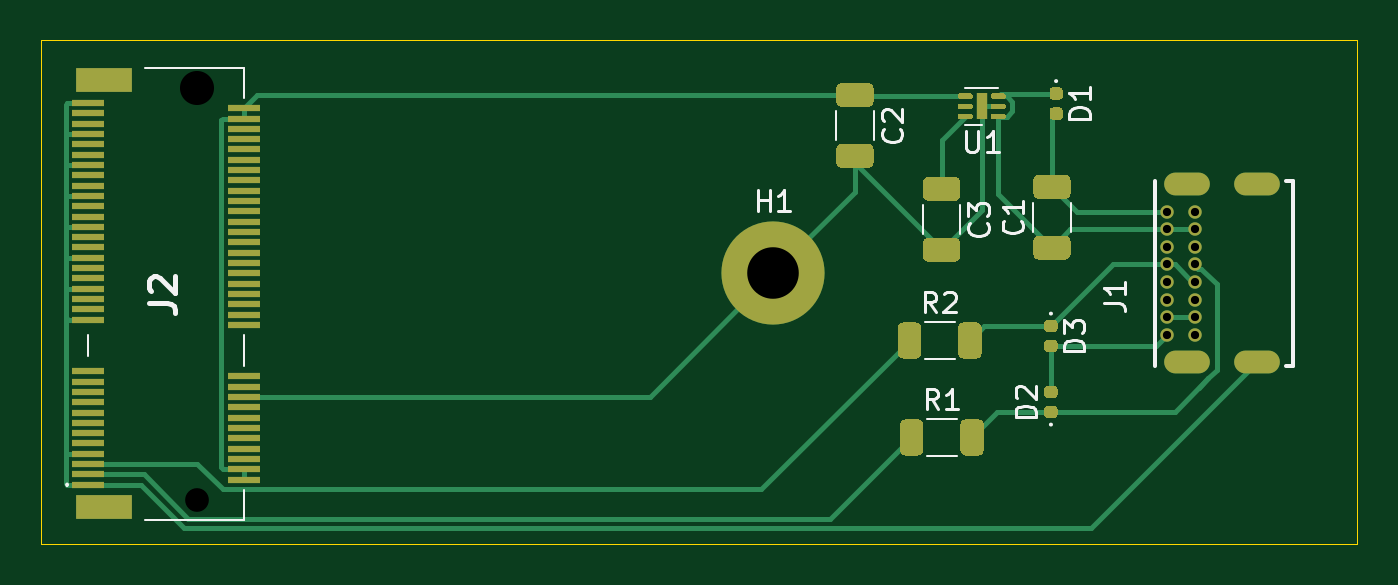
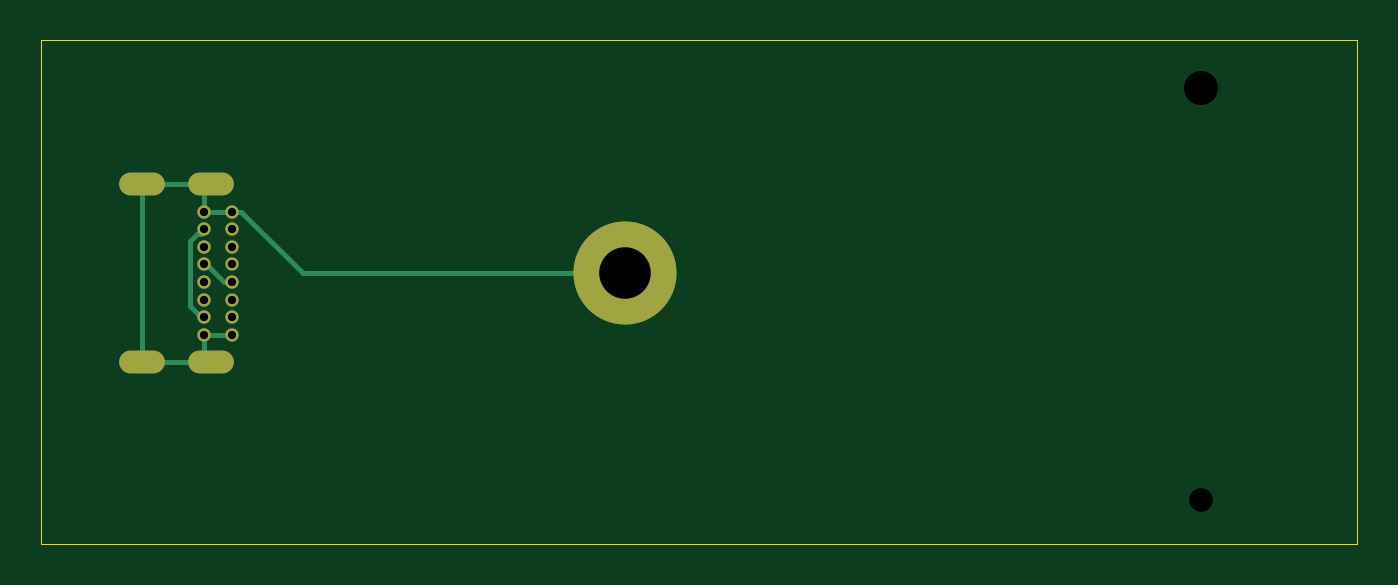
Circuit board: 11 layer files. Board 63.8 x 24.4 mm.
- bottom_copper: m2-USBC-Adapter-B_Cu.gbr (3079 bytes)
- bottom_mask: m2-USBC-Adapter-B_Mask.gbr (1113 bytes)
- paste: m2-USBC-Adapter-B_Paste.gbr (468 bytes)
- bottom_silk: m2-USBC-Adapter-B_SilkS.gbr (1116 bytes)
- outline: m2-USBC-Adapter-Edge_Cuts.gbr (900 bytes)
- top_copper: m2-USBC-Adapter-F_Cu.gbr (20523 bytes)
- top_mask: m2-USBC-Adapter-F_Mask.gbr (10529 bytes)
- paste: m2-USBC-Adapter-F_Paste.gbr (10502 bytes)
- top_silk: m2-USBC-Adapter-F_SilkS.gbr (18894 bytes)
- drill: m2-USBC-Adapter-NPTH.drl (329 bytes)
- drill: m2-USBC-Adapter-PTH.drl (774 bytes)

=== bottom_copper: m2-USBC-Adapter-B_Cu.gbr ===
%TF.GenerationSoftware,KiCad,Pcbnew,(5.1.10)-1*%
%TF.CreationDate,2021-11-29T10:36:54-06:00*%
%TF.ProjectId,m2-USBC-Adapter,6d322d55-5342-4432-9d41-646170746572,rev?*%
%TF.SameCoordinates,Original*%
%TF.FileFunction,Copper,L2,Bot*%
%TF.FilePolarity,Positive*%
%FSLAX46Y46*%
G04 Gerber Fmt 4.6, Leading zero omitted, Abs format (unit mm)*
G04 Created by KiCad (PCBNEW (5.1.10)-1) date 2021-11-29 10:36:54*
%MOMM*%
%LPD*%
G01*
G04 APERTURE LIST*
%TA.AperFunction,ComponentPad*%
%ADD10O,2.216000X1.108000*%
%TD*%
%TA.AperFunction,ComponentPad*%
%ADD11C,0.650000*%
%TD*%
%TA.AperFunction,ComponentPad*%
%ADD12C,5.000000*%
%TD*%
%TA.AperFunction,Conductor*%
%ADD13C,0.254000*%
%TD*%
G04 APERTURE END LIST*
D10*
%TO.P,J1,P4*%
%TO.N,GND*%
X137585000Y-98815000D03*
%TO.P,J1,P3*%
X137585000Y-90165000D03*
%TO.P,J1,P2*%
X134205000Y-90165000D03*
%TO.P,J1,P1*%
X134205000Y-98815000D03*
D11*
%TO.P,J1,B12*%
X134575000Y-97465000D03*
%TO.P,J1,B9*%
%TO.N,/5V*%
X134575000Y-96615000D03*
%TO.P,J1,B8*%
%TO.N,Net-(J1-PadB8)*%
X134575000Y-95765000D03*
%TO.P,J1,B7*%
%TO.N,/D_plus_USB*%
X134575000Y-94915000D03*
%TO.P,J1,B6*%
%TO.N,/D_minus_USB*%
X134575000Y-94065000D03*
%TO.P,J1,B5*%
%TO.N,Net-(J1-PadB5)*%
X134575000Y-93215000D03*
%TO.P,J1,B4*%
%TO.N,/5V*%
X134575000Y-92365000D03*
%TO.P,J1,B1*%
%TO.N,GND*%
X134575000Y-91515000D03*
%TO.P,J1,A12*%
X133225000Y-91515000D03*
%TO.P,J1,A9*%
%TO.N,/5V*%
X133225000Y-92365000D03*
%TO.P,J1,A8*%
%TO.N,Net-(J1-PadA8)*%
X133225000Y-93215000D03*
%TO.P,J1,A7*%
%TO.N,/D_plus_USB*%
X133225000Y-94065000D03*
%TO.P,J1,A6*%
%TO.N,/D_minus_USB*%
X133225000Y-94915000D03*
%TO.P,J1,A5*%
%TO.N,Net-(J1-PadA5)*%
X133225000Y-95765000D03*
%TO.P,J1,A4*%
%TO.N,/5V*%
X133225000Y-96615000D03*
%TO.P,J1,A1*%
%TO.N,GND*%
X133225000Y-97465000D03*
%TD*%
D12*
%TO.P,H1,1*%
%TO.N,GND*%
X114150000Y-94500000D03*
%TD*%
D13*
%TO.N,GND*%
X134205000Y-90165000D02*
X137585000Y-90165000D01*
X133225000Y-91515000D02*
X134575000Y-91515000D01*
X134575000Y-90535000D02*
X134205000Y-90165000D01*
X134575000Y-91515000D02*
X134575000Y-90535000D01*
X134205000Y-98815000D02*
X137585000Y-98815000D01*
X133225000Y-97465000D02*
X134575000Y-97465000D01*
X134575000Y-98445000D02*
X134205000Y-98815000D01*
X134575000Y-97465000D02*
X134575000Y-98445000D01*
X137585000Y-98815000D02*
X137585000Y-90165000D01*
X129780381Y-94500000D02*
X114150000Y-94500000D01*
X132765381Y-91515000D02*
X129780381Y-94500000D01*
X133225000Y-91515000D02*
X132765381Y-91515000D01*
%TO.N,/5V*%
X134460038Y-92365000D02*
X134575000Y-92365000D01*
X134575000Y-96615000D02*
X134575000Y-96575000D01*
X135227001Y-96077961D02*
X134689962Y-96615000D01*
X135227001Y-92902039D02*
X135227001Y-96077961D01*
X134689962Y-96615000D02*
X134575000Y-96615000D01*
X134887961Y-92562999D02*
X135227001Y-92902039D01*
X134712999Y-92562999D02*
X134887961Y-92562999D01*
X134575000Y-92425000D02*
X134712999Y-92562999D01*
X134575000Y-92365000D02*
X134575000Y-92425000D01*
%TO.N,/D_minus_USB*%
X134460038Y-94065000D02*
X134575000Y-94065000D01*
X133610038Y-94915000D02*
X134460038Y-94065000D01*
X133225000Y-94915000D02*
X133610038Y-94915000D01*
%TD*%
M02*

=== bottom_mask: m2-USBC-Adapter-B_Mask.gbr ===
%TF.GenerationSoftware,KiCad,Pcbnew,(5.1.10)-1*%
%TF.CreationDate,2021-11-29T10:36:54-06:00*%
%TF.ProjectId,m2-USBC-Adapter,6d322d55-5342-4432-9d41-646170746572,rev?*%
%TF.SameCoordinates,Original*%
%TF.FileFunction,Soldermask,Bot*%
%TF.FilePolarity,Negative*%
%FSLAX46Y46*%
G04 Gerber Fmt 4.6, Leading zero omitted, Abs format (unit mm)*
G04 Created by KiCad (PCBNEW (5.1.10)-1) date 2021-11-29 10:36:54*
%MOMM*%
%LPD*%
G01*
G04 APERTURE LIST*
%ADD10O,2.216000X1.108000*%
%ADD11C,0.650000*%
%ADD12C,5.000000*%
G04 APERTURE END LIST*
D10*
%TO.C,J1*%
X137585000Y-98815000D03*
X137585000Y-90165000D03*
X134205000Y-90165000D03*
X134205000Y-98815000D03*
D11*
X134575000Y-97465000D03*
X134575000Y-96615000D03*
X134575000Y-95765000D03*
X134575000Y-94915000D03*
X134575000Y-94065000D03*
X134575000Y-93215000D03*
X134575000Y-92365000D03*
X134575000Y-91515000D03*
X133225000Y-91515000D03*
X133225000Y-92365000D03*
X133225000Y-93215000D03*
X133225000Y-94065000D03*
X133225000Y-94915000D03*
X133225000Y-95765000D03*
X133225000Y-96615000D03*
X133225000Y-97465000D03*
%TD*%
D12*
%TO.C,H1*%
X114150000Y-94500000D03*
%TD*%
M02*

=== paste: m2-USBC-Adapter-B_Paste.gbr ===
%TF.GenerationSoftware,KiCad,Pcbnew,(5.1.10)-1*%
%TF.CreationDate,2021-11-29T10:36:54-06:00*%
%TF.ProjectId,m2-USBC-Adapter,6d322d55-5342-4432-9d41-646170746572,rev?*%
%TF.SameCoordinates,Original*%
%TF.FileFunction,Paste,Bot*%
%TF.FilePolarity,Positive*%
%FSLAX46Y46*%
G04 Gerber Fmt 4.6, Leading zero omitted, Abs format (unit mm)*
G04 Created by KiCad (PCBNEW (5.1.10)-1) date 2021-11-29 10:36:54*
%MOMM*%
%LPD*%
G01*
G04 APERTURE LIST*
G04 APERTURE END LIST*
M02*

=== bottom_silk: m2-USBC-Adapter-B_SilkS.gbr ===
%TF.GenerationSoftware,KiCad,Pcbnew,(5.1.10)-1*%
%TF.CreationDate,2021-11-29T10:36:54-06:00*%
%TF.ProjectId,m2-USBC-Adapter,6d322d55-5342-4432-9d41-646170746572,rev?*%
%TF.SameCoordinates,Original*%
%TF.FileFunction,Legend,Bot*%
%TF.FilePolarity,Positive*%
%FSLAX46Y46*%
G04 Gerber Fmt 4.6, Leading zero omitted, Abs format (unit mm)*
G04 Created by KiCad (PCBNEW (5.1.10)-1) date 2021-11-29 10:36:54*
%MOMM*%
%LPD*%
G01*
G04 APERTURE LIST*
%ADD10O,2.216000X1.108000*%
%ADD11C,0.650000*%
%ADD12C,5.000000*%
G04 APERTURE END LIST*
%LPC*%
D10*
%TO.C,J1*%
X137585000Y-98815000D03*
X137585000Y-90165000D03*
X134205000Y-90165000D03*
X134205000Y-98815000D03*
D11*
X134575000Y-97465000D03*
X134575000Y-96615000D03*
X134575000Y-95765000D03*
X134575000Y-94915000D03*
X134575000Y-94065000D03*
X134575000Y-93215000D03*
X134575000Y-92365000D03*
X134575000Y-91515000D03*
X133225000Y-91515000D03*
X133225000Y-92365000D03*
X133225000Y-93215000D03*
X133225000Y-94065000D03*
X133225000Y-94915000D03*
X133225000Y-95765000D03*
X133225000Y-96615000D03*
X133225000Y-97465000D03*
%TD*%
D12*
%TO.C,H1*%
X114150000Y-94500000D03*
%TD*%
M02*

=== outline: m2-USBC-Adapter-Edge_Cuts.gbr ===
%TF.GenerationSoftware,KiCad,Pcbnew,(5.1.10)-1*%
%TF.CreationDate,2021-11-29T10:36:54-06:00*%
%TF.ProjectId,m2-USBC-Adapter,6d322d55-5342-4432-9d41-646170746572,rev?*%
%TF.SameCoordinates,Original*%
%TF.FileFunction,Profile,NP*%
%FSLAX46Y46*%
G04 Gerber Fmt 4.6, Leading zero omitted, Abs format (unit mm)*
G04 Created by KiCad (PCBNEW (5.1.10)-1) date 2021-11-29 10:36:54*
%MOMM*%
%LPD*%
G01*
G04 APERTURE LIST*
%TA.AperFunction,Profile*%
%ADD10C,0.050000*%
%TD*%
G04 APERTURE END LIST*
D10*
X142450000Y-83200000D02*
X114550000Y-83200000D01*
X142450000Y-88400000D02*
X142450000Y-83200000D01*
X78650000Y-83200000D02*
X114550000Y-83200000D01*
X78650000Y-107600000D02*
X78650000Y-83200000D01*
X78750000Y-107600000D02*
X78650000Y-107600000D01*
X142450000Y-107600000D02*
X140450000Y-107600000D01*
X142450000Y-88400000D02*
X142450000Y-107600000D01*
X78750000Y-107600000D02*
X140450000Y-107600000D01*
M02*

=== top_copper: m2-USBC-Adapter-F_Cu.gbr (20523 bytes, source omitted) ===
=== top_mask: m2-USBC-Adapter-F_Mask.gbr (10529 bytes, source omitted) ===
=== paste: m2-USBC-Adapter-F_Paste.gbr (10502 bytes, source omitted) ===
=== top_silk: m2-USBC-Adapter-F_SilkS.gbr (18894 bytes, source omitted) ===
=== drill: m2-USBC-Adapter-NPTH.drl ===
M48
; DRILL file {KiCad (5.1.10)-1} date 11/29/21 10:37:48
; FORMAT={-:-/ absolute / inch / decimal}
; #@! TF.CreationDate,2021-11-29T10:37:48-06:00
; #@! TF.GenerationSoftware,Kicad,Pcbnew,(5.1.10)-1
; #@! TF.FileFunction,NonPlated,1,2,NPTH
FMAT,2
INCH
T1C0.0453
T2C0.0650
%
G90
G05
T1
X3.3941Y-4.1531
T2
X3.3941Y-3.3657
T0
M30

=== drill: m2-USBC-Adapter-PTH.drl ===
M48
; DRILL file {KiCad (5.1.10)-1} date 11/29/21 10:37:48
; FORMAT={-:-/ absolute / inch / decimal}
; #@! TF.CreationDate,2021-11-29T10:37:48-06:00
; #@! TF.GenerationSoftware,Kicad,Pcbnew,(5.1.10)-1
; #@! TF.FileFunction,Plated,1,2,PTH
FMAT,2
INCH
T1C0.0157
T2C0.0236
T3C0.0984
%
G90
G05
T1
X5.2451Y-3.603
X5.2451Y-3.6364
X5.2451Y-3.6699
X5.2451Y-3.7033
X5.2451Y-3.7368
X5.2451Y-3.7703
X5.2451Y-3.8037
X5.2451Y-3.8372
X5.2982Y-3.603
X5.2982Y-3.6364
X5.2982Y-3.6699
X5.2982Y-3.7033
X5.2982Y-3.7368
X5.2982Y-3.7703
X5.2982Y-3.8037
X5.2982Y-3.8372
T3
X4.4941Y-3.7205
T2
G00X5.2541Y-3.5498
M15
G01X5.3132Y-3.5498
M16
G05
G00X5.2541Y-3.8904
M15
G01X5.3132Y-3.8904
M16
G05
G00X5.401Y-3.5498
M15
G01X5.4325Y-3.5498
M16
G05
G00X5.401Y-3.8904
M15
G01X5.4325Y-3.8904
M16
G05
T0
M30

